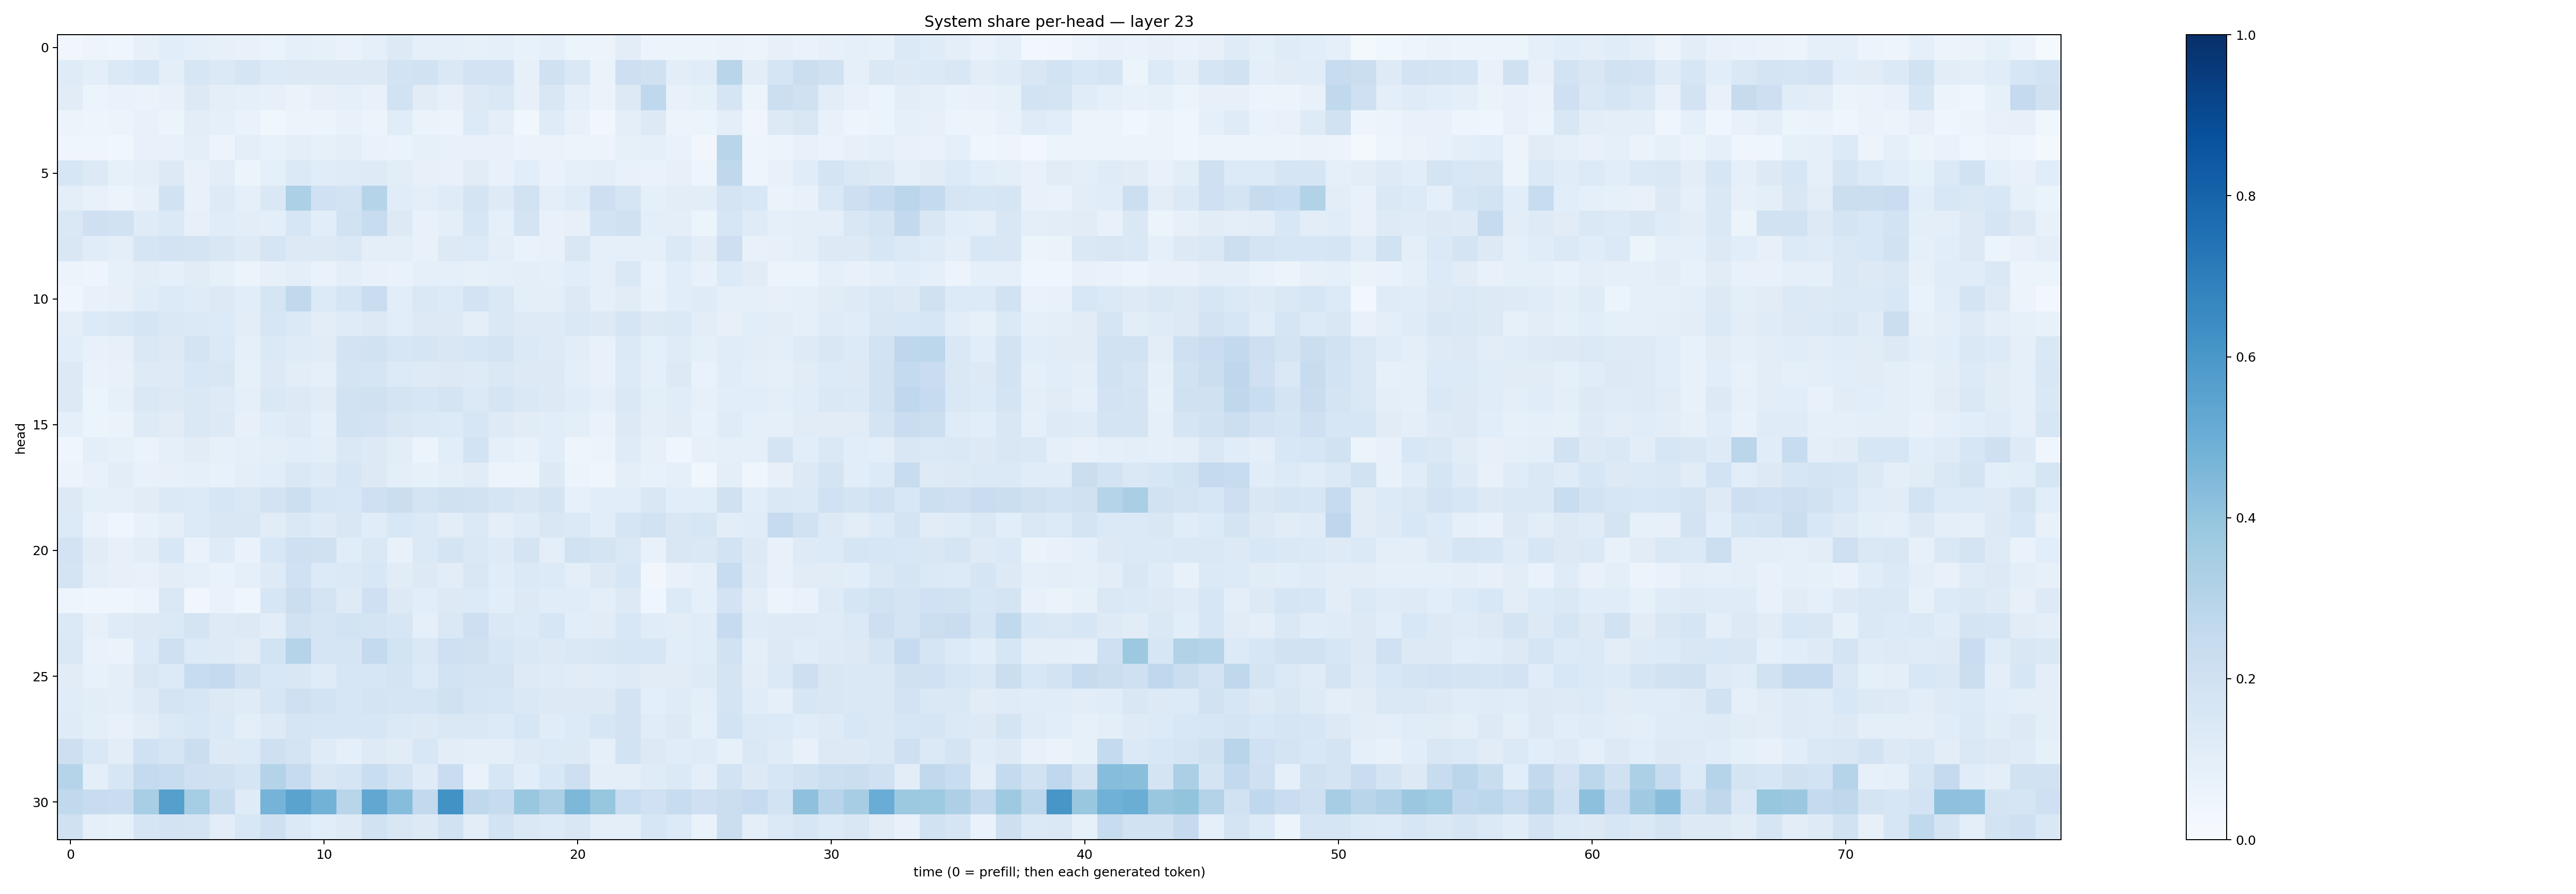

The file beside this chart, header and first rows:
0.031842165, 0.0478913, 0.04375193, 0.07879753, 0.108476184, 0.0913584, 0.07817713, 0.073784046, 0.06315932, 0.08617451, 0.08521692, 0.069582716, 0.08904663, 0.12522696, 0.08928695, 0.092284776, 0.08428228, 0.09180228, 0.07230803, 0.09041536, 0.059678894, 0.0580849, 0.10328125, 0.057220865
0.1201, 0.1014, 0.1404, 0.1609, 0.09703, 0.1613, 0.1369, 0.1707, 0.1345, 0.1319, 0.1265, 0.1288, 0.1297, 0.1873, 0.1945, 0.1467, 0.1818, 0.1804, 0.08057, 0.1988, 0.1463, 0.064, 0.2148, 0.1966
0.1112, 0.0614, 0.06674, 0.06302, 0.07383, 0.1292, 0.09428, 0.08873, 0.07865, 0.06319, 0.07961, 0.08695, 0.07669, 0.1949, 0.1101, 0.08112, 0.1305, 0.1432, 0.07954, 0.1512, 0.08675, 0.06266, 0.1277, 0.2676
0.05504, 0.04948, 0.06222, 0.07083, 0.05388, 0.1022, 0.09186, 0.06726, 0.03861, 0.05717, 0.05966, 0.07653, 0.06202, 0.1137, 0.06571, 0.06188, 0.1339, 0.09428, 0.03724, 0.1191, 0.07232, 0.03495, 0.1004, 0.13
0.04117, 0.04089, 0.03652, 0.07264, 0.07413, 0.0943, 0.05663, 0.09788, 0.07773, 0.09994, 0.08419, 0.09783, 0.06993, 0.06318, 0.08403, 0.07732, 0.07057, 0.07163, 0.06364, 0.06519, 0.06045, 0.05832, 0.08294, 0.08658
0.1637, 0.1266, 0.08261, 0.09816, 0.1254, 0.07082, 0.1042, 0.05116, 0.08636, 0.138, 0.117, 0.1175, 0.1248, 0.1019, 0.07988, 0.0758, 0.1115, 0.07423, 0.1061, 0.0671, 0.09004, 0.09466, 0.07384, 0.06775
0.09863, 0.07108, 0.06117, 0.07842, 0.1926, 0.07377, 0.1223, 0.08934, 0.1433, 0.3296, 0.1994, 0.1865, 0.2977, 0.1152, 0.09683, 0.118, 0.1734, 0.1236, 0.1924, 0.09889, 0.1205, 0.211, 0.1704, 0.09254
0.1481, 0.2066, 0.1946, 0.1201, 0.1387, 0.08083, 0.1167, 0.1047, 0.1004, 0.1589, 0.1076, 0.1935, 0.2352, 0.1325, 0.07219, 0.09386, 0.1575, 0.09171, 0.1783, 0.07081, 0.08041, 0.1864, 0.1956, 0.1009
0.1514, 0.1163, 0.09573, 0.1685, 0.1817, 0.1749, 0.1486, 0.125, 0.1655, 0.1297, 0.1276, 0.1467, 0.0979, 0.09403, 0.0772, 0.1326, 0.1349, 0.1005, 0.06758, 0.07112, 0.1485, 0.08727, 0.09021, 0.08855
0.05682, 0.04805, 0.08203, 0.1034, 0.08727, 0.1118, 0.08559, 0.0588, 0.07916, 0.09573, 0.06651, 0.09543, 0.07767, 0.06919, 0.08599, 0.08728, 0.08591, 0.08935, 0.0976, 0.0863, 0.1093, 0.0931, 0.1428, 0.06925
0.03966, 0.07597, 0.07955, 0.1157, 0.135, 0.1173, 0.1283, 0.1072, 0.1692, 0.2636, 0.1331, 0.1685, 0.2279, 0.1081, 0.1454, 0.1363, 0.1822, 0.1455, 0.1005, 0.09815, 0.1316, 0.0877, 0.1095, 0.07798
0.0956, 0.1335, 0.1418, 0.1669, 0.1424, 0.139, 0.1346, 0.1054, 0.164, 0.1371, 0.1031, 0.118, 0.1309, 0.1076, 0.1252, 0.1251, 0.1002, 0.1482, 0.123, 0.1233, 0.1406, 0.1307, 0.1709, 0.13
0.1074, 0.07229, 0.0811, 0.1448, 0.1301, 0.1768, 0.1395, 0.08756, 0.1374, 0.1201, 0.1097, 0.1799, 0.193, 0.1572, 0.1652, 0.1494, 0.1578, 0.1737, 0.1406, 0.1231, 0.1026, 0.07202, 0.1371, 0.09272
0.1262, 0.06683, 0.07754, 0.1216, 0.1214, 0.1548, 0.15, 0.08383, 0.1283, 0.1031, 0.08627, 0.1775, 0.1712, 0.1334, 0.1246, 0.1274, 0.1242, 0.1447, 0.1255, 0.1296, 0.09794, 0.07367, 0.1333, 0.09037
0.1261, 0.05998, 0.08265, 0.1423, 0.127, 0.1444, 0.1226, 0.08666, 0.1418, 0.1285, 0.1115, 0.1903, 0.1974, 0.1735, 0.1618, 0.173, 0.1402, 0.1686, 0.1463, 0.1319, 0.114, 0.08854, 0.1462, 0.09545
0.08955, 0.05239, 0.06443, 0.1216, 0.112, 0.1468, 0.1311, 0.08003, 0.1168, 0.1211, 0.09371, 0.1907, 0.1801, 0.1495, 0.1402, 0.136, 0.1563, 0.1238, 0.1102, 0.1093, 0.09504, 0.06961, 0.1255, 0.1004
0.04204, 0.09998, 0.0837, 0.06543, 0.09118, 0.1118, 0.07873, 0.09109, 0.0993, 0.1089, 0.09579, 0.1441, 0.1302, 0.1033, 0.06013, 0.1088, 0.1838, 0.08663, 0.07042, 0.1091, 0.04895, 0.05794, 0.1197, 0.07912
0.05735, 0.07799, 0.1019, 0.07304, 0.0789, 0.09044, 0.07798, 0.09609, 0.1075, 0.1435, 0.1224, 0.1592, 0.1256, 0.1007, 0.08391, 0.09646, 0.1113, 0.05692, 0.05079, 0.1269, 0.06032, 0.04246, 0.09839, 0.07431
0.1287, 0.0863, 0.09002, 0.1112, 0.1399, 0.1352, 0.1629, 0.1445, 0.1821, 0.2166, 0.1604, 0.1552, 0.2096, 0.2264, 0.1747, 0.1981, 0.1949, 0.1676, 0.1496, 0.174, 0.0856, 0.1077, 0.1068, 0.1515
0.133, 0.06721, 0.04543, 0.07052, 0.0952, 0.1341, 0.1486, 0.1513, 0.1095, 0.1447, 0.1242, 0.1489, 0.1166, 0.1557, 0.1379, 0.1039, 0.1379, 0.09733, 0.1175, 0.1523, 0.138, 0.1067, 0.1647, 0.1952
0.1806, 0.111, 0.07907, 0.1027, 0.1553, 0.06916, 0.1195, 0.06883, 0.1543, 0.2086, 0.1957, 0.1165, 0.1463, 0.07561, 0.1378, 0.1748, 0.1468, 0.1218, 0.1769, 0.09996, 0.1892, 0.1768, 0.1446, 0.07763
0.1739, 0.09815, 0.08008, 0.07061, 0.1021, 0.08656, 0.06796, 0.08699, 0.1248, 0.2022, 0.1344, 0.1393, 0.1548, 0.1111, 0.1275, 0.1022, 0.1506, 0.1137, 0.1369, 0.1344, 0.09893, 0.1268, 0.1569, 0.03461
0.04907, 0.04059, 0.0401, 0.06236, 0.1451, 0.03151, 0.06953, 0.0429, 0.1586, 0.2239, 0.1746, 0.1222, 0.2072, 0.1278, 0.1066, 0.1303, 0.1333, 0.107, 0.1276, 0.1165, 0.1147, 0.09733, 0.1328, 0.0442
0.1372, 0.07914, 0.1181, 0.129, 0.1396, 0.1795, 0.1235, 0.1295, 0.1052, 0.1928, 0.1703, 0.1847, 0.1723, 0.1638, 0.09023, 0.1464, 0.2142, 0.1444, 0.1345, 0.1595, 0.1061, 0.1112, 0.1525, 0.1164
0.1419, 0.06863, 0.06584, 0.1342, 0.2053, 0.1337, 0.1248, 0.1128, 0.1869, 0.302, 0.1667, 0.1644, 0.2545, 0.1837, 0.1456, 0.2109, 0.196, 0.163, 0.1438, 0.1253, 0.1445, 0.1511, 0.1597, 0.1639
0.1096, 0.07213, 0.09872, 0.1491, 0.1346, 0.2379, 0.2529, 0.1945, 0.1558, 0.1495, 0.1209, 0.1632, 0.161, 0.1775, 0.1354, 0.1871, 0.1723, 0.1724, 0.1244, 0.1197, 0.111, 0.1133, 0.1229, 0.113
0.117, 0.1052, 0.09644, 0.1221, 0.1794, 0.1626, 0.1257, 0.1196, 0.1595, 0.2063, 0.1869, 0.1621, 0.1745, 0.1672, 0.1652, 0.1953, 0.1704, 0.1579, 0.1423, 0.1318, 0.1251, 0.1275, 0.1835, 0.09755
0.1207, 0.09431, 0.07133, 0.1049, 0.1388, 0.154, 0.1402, 0.1014, 0.1234, 0.1667, 0.1593, 0.1592, 0.1629, 0.14, 0.1291, 0.1477, 0.1438, 0.1361, 0.1585, 0.117, 0.1348, 0.1568, 0.1828, 0.1168
0.2114, 0.1434, 0.102, 0.2021, 0.167, 0.224, 0.1281, 0.1341, 0.2041, 0.1767, 0.1192, 0.08935, 0.1226, 0.1122, 0.1543, 0.1052, 0.09944, 0.09904, 0.1246, 0.1331, 0.1255, 0.0931, 0.1849, 0.129
0.2989, 0.09518, 0.1572, 0.2542, 0.2396, 0.2086, 0.1972, 0.1711, 0.3048, 0.2423, 0.1511, 0.1715, 0.2329, 0.1842, 0.1172, 0.2296, 0.06793, 0.1635, 0.1067, 0.1536, 0.2112, 0.09434, 0.09899, 0.1178
0.2623, 0.238, 0.2302, 0.3469, 0.5641, 0.3521, 0.2418, 0.1182, 0.4742, 0.5489, 0.4803, 0.291, 0.5309, 0.4322, 0.2591, 0.6215, 0.2713, 0.2457, 0.3846, 0.3336, 0.4561, 0.394, 0.2305, 0.2019
0.1955, 0.09057, 0.08294, 0.167, 0.1819, 0.1728, 0.103, 0.1559, 0.2077, 0.1388, 0.1081, 0.1232, 0.1934, 0.1508, 0.1268, 0.1931, 0.104, 0.1848, 0.1451, 0.1355, 0.1519, 0.1007, 0.0972, 0.157
